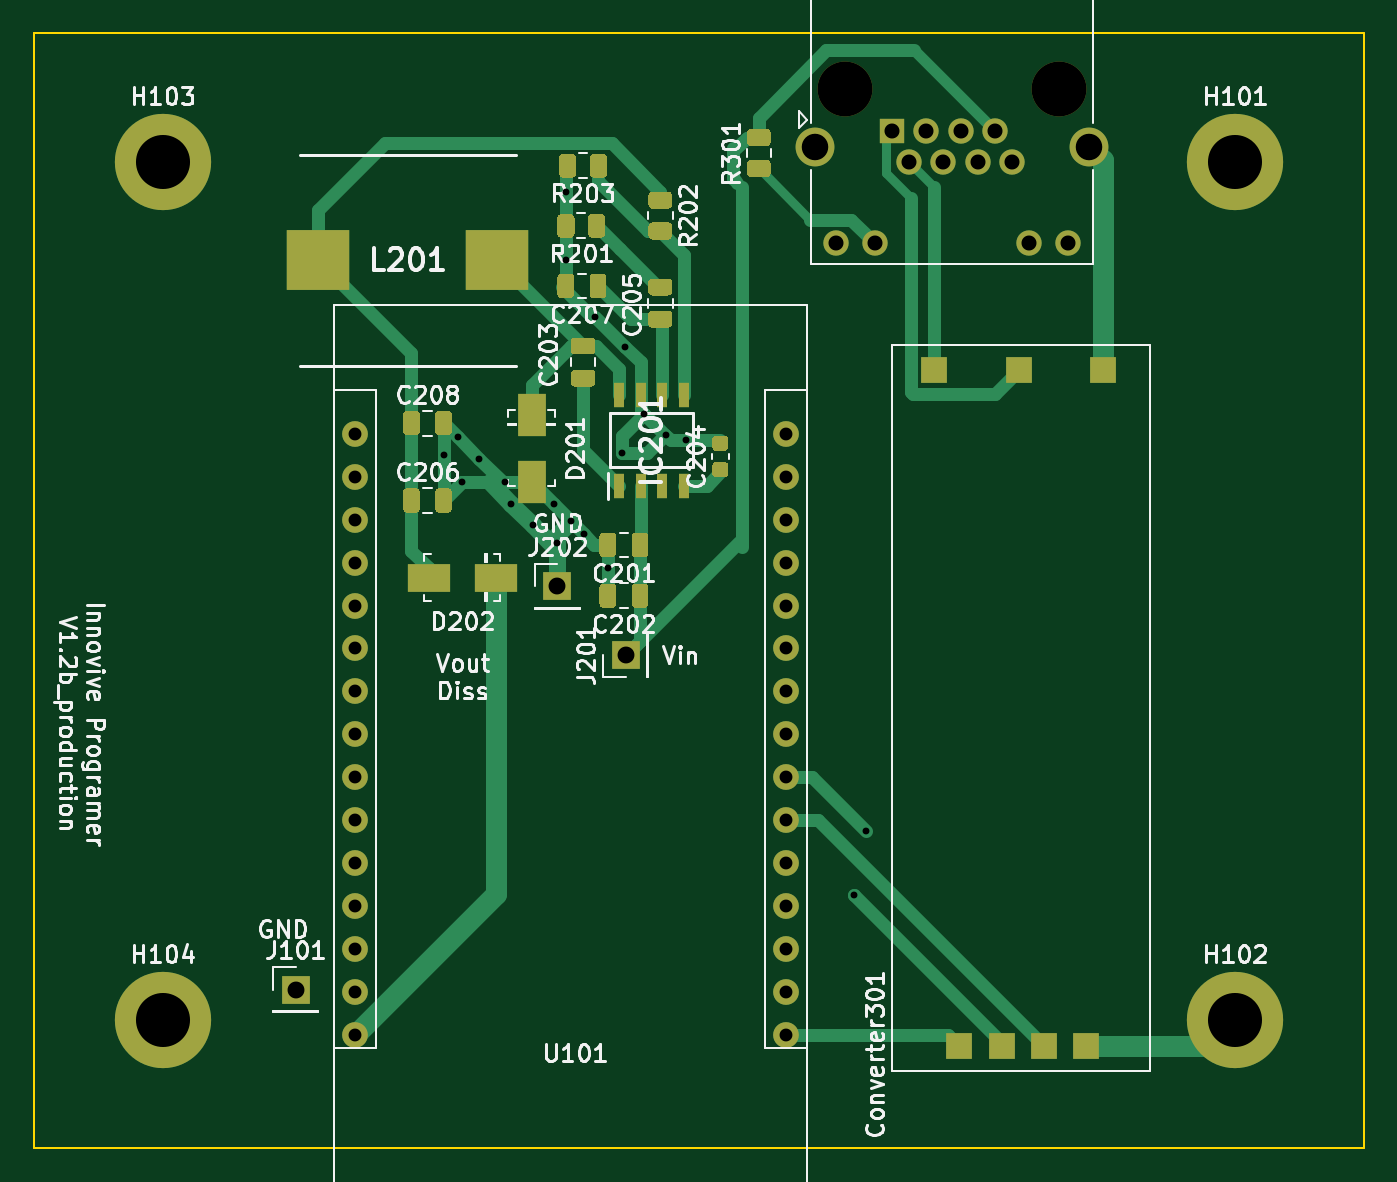
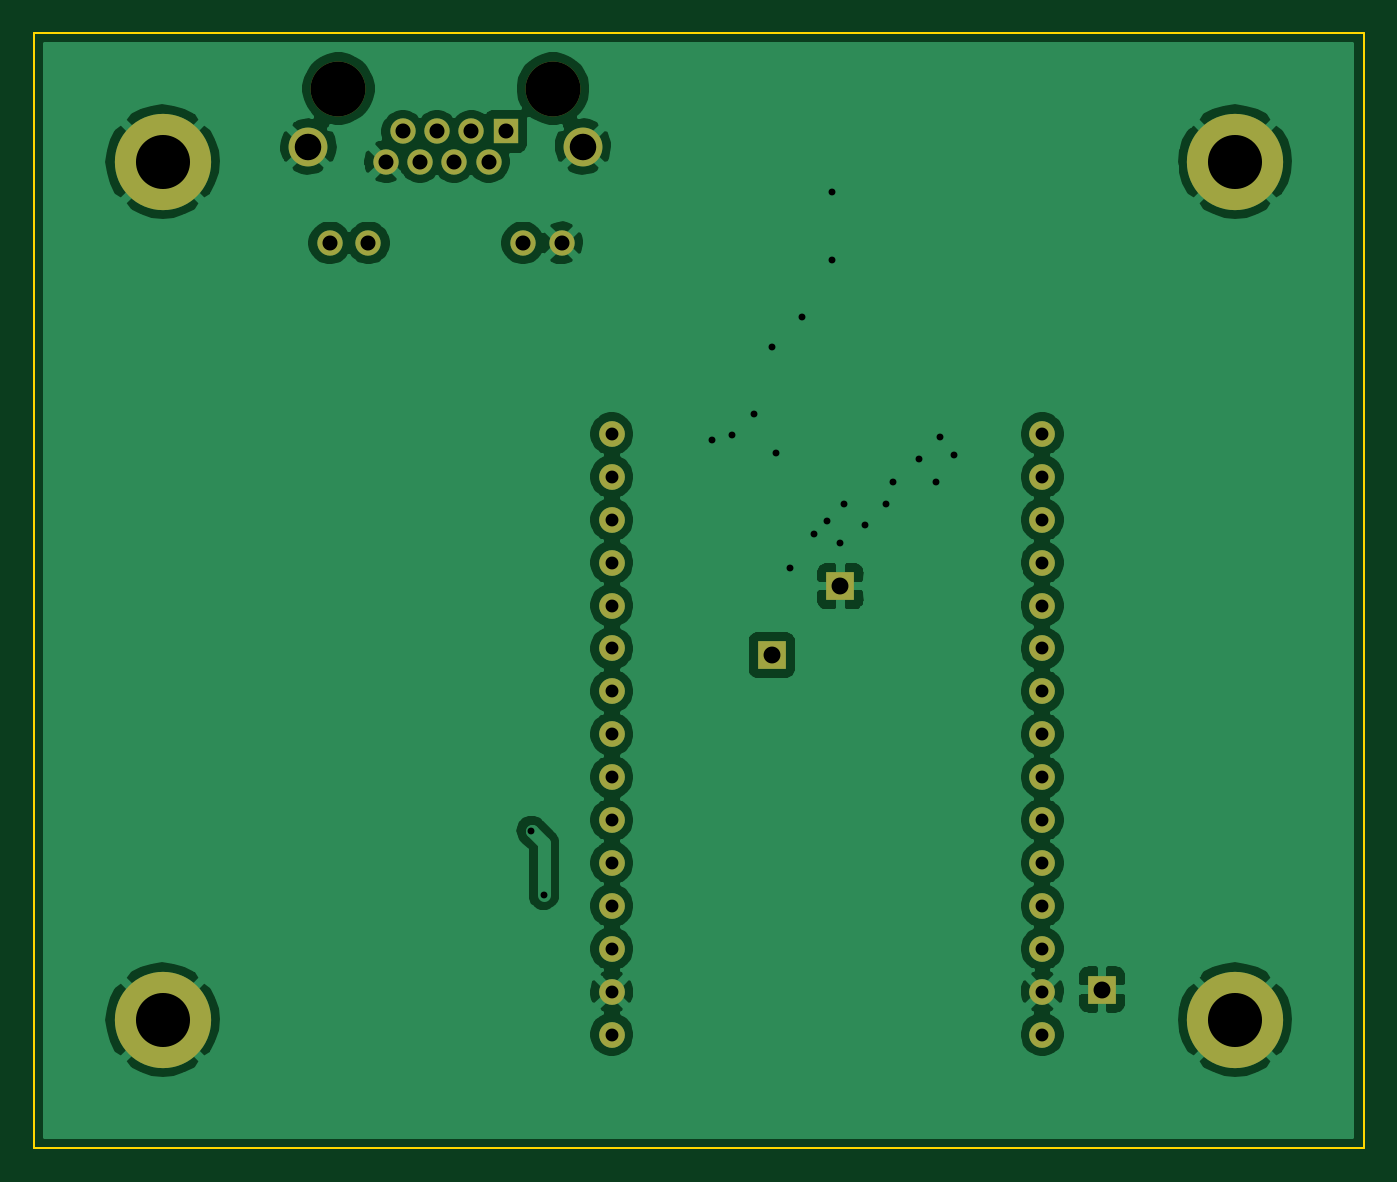
Circuit board: 11 layer files. Board 78.7 x 66.0 mm.
- bottom_copper: CI_ComPCB-B_Cu.gbr (94345 bytes)
- bottom_mask: CI_ComPCB-B_Mask.gbr (2213 bytes)
- paste: CI_ComPCB-B_Paste.gbr (510 bytes)
- bottom_silk: CI_ComPCB-B_SilkS.gbr (511 bytes)
- outline: CI_ComPCB-Edge_Cuts.gbr (746 bytes)
- top_copper: CI_ComPCB-F_Cu.gbr (20977 bytes)
- top_mask: CI_ComPCB-F_Mask.gbr (11037 bytes)
- paste: CI_ComPCB-F_Paste.gbr (9324 bytes)
- top_silk: CI_ComPCB-F_SilkS.gbr (56068 bytes)
- drill: CI_ComPCB-NPTH.drl (351 bytes)
- drill: CI_ComPCB-PTH.drl (1547 bytes)

=== bottom_copper: CI_ComPCB-B_Cu.gbr (94345 bytes, source omitted) ===
=== bottom_mask: CI_ComPCB-B_Mask.gbr ===
G04 #@! TF.GenerationSoftware,KiCad,Pcbnew,(5.1.10-1-10_14)*
G04 #@! TF.CreationDate,2022-01-11T16:09:18-08:00*
G04 #@! TF.ProjectId,CI_ComPCB,43495f43-6f6d-4504-9342-2e6b69636164,rev?*
G04 #@! TF.SameCoordinates,Original*
G04 #@! TF.FileFunction,Soldermask,Bot*
G04 #@! TF.FilePolarity,Negative*
%FSLAX46Y46*%
G04 Gerber Fmt 4.6, Leading zero omitted, Abs format (unit mm)*
G04 Created by KiCad (PCBNEW (5.1.10-1-10_14)) date 2022-01-11 16:09:18*
%MOMM*%
%LPD*%
G01*
G04 APERTURE LIST*
%ADD10C,1.500000*%
%ADD11C,2.300000*%
%ADD12C,3.250000*%
%ADD13R,1.500000X1.500000*%
%ADD14C,5.700000*%
%ADD15C,3.600000*%
%ADD16C,1.524000*%
%ADD17R,1.700000X1.700000*%
G04 APERTURE END LIST*
D10*
X159240000Y-78920000D03*
X156950000Y-78920000D03*
X147810000Y-78920000D03*
X145520000Y-78920000D03*
D11*
X144250000Y-73210000D03*
X160510000Y-73210000D03*
D12*
X158730000Y-69780000D03*
X146030000Y-69780000D03*
D10*
X155932000Y-74100000D03*
X153900000Y-74100000D03*
X151868000Y-74100000D03*
X149836000Y-74100000D03*
X154916000Y-72320000D03*
X152884000Y-72320000D03*
X150852000Y-72320000D03*
D13*
X148820000Y-72320000D03*
D14*
X105640000Y-124900000D03*
D15*
X105640000Y-124900000D03*
D14*
X105640000Y-74100000D03*
D15*
X105640000Y-74100000D03*
D14*
X169140000Y-124900000D03*
D15*
X169140000Y-124900000D03*
D14*
X169140000Y-74100000D03*
D15*
X169140000Y-74100000D03*
D16*
X117050000Y-90226000D03*
X117050000Y-92766000D03*
X117050000Y-95306000D03*
X117050000Y-97846000D03*
X117050000Y-100386000D03*
X117050000Y-102926000D03*
X117050000Y-105466000D03*
X117050000Y-108006000D03*
X117050000Y-110546000D03*
X117050000Y-113086000D03*
X117050000Y-115626000D03*
X117050000Y-118166000D03*
X117050000Y-120706000D03*
X117050000Y-123246000D03*
X117050000Y-125786000D03*
X142550000Y-90226000D03*
X142550000Y-92766000D03*
X142550000Y-95306000D03*
X142550000Y-97846000D03*
X142550000Y-100386000D03*
X142550000Y-102926000D03*
X142550000Y-105466000D03*
X142550000Y-108006000D03*
X142550000Y-110546000D03*
X142550000Y-113086000D03*
X142550000Y-115626000D03*
X142550000Y-118166000D03*
X142550000Y-120706000D03*
X142550000Y-123246000D03*
X142550000Y-125786000D03*
D17*
X113514000Y-123122000D03*
X129008000Y-99246000D03*
X133072000Y-103310000D03*
M02*

=== paste: CI_ComPCB-B_Paste.gbr ===
G04 #@! TF.GenerationSoftware,KiCad,Pcbnew,(5.1.10-1-10_14)*
G04 #@! TF.CreationDate,2022-01-11T16:09:18-08:00*
G04 #@! TF.ProjectId,CI_ComPCB,43495f43-6f6d-4504-9342-2e6b69636164,rev?*
G04 #@! TF.SameCoordinates,Original*
G04 #@! TF.FileFunction,Paste,Bot*
G04 #@! TF.FilePolarity,Positive*
%FSLAX46Y46*%
G04 Gerber Fmt 4.6, Leading zero omitted, Abs format (unit mm)*
G04 Created by KiCad (PCBNEW (5.1.10-1-10_14)) date 2022-01-11 16:09:18*
%MOMM*%
%LPD*%
G01*
G04 APERTURE LIST*
G04 APERTURE END LIST*
M02*

=== bottom_silk: CI_ComPCB-B_SilkS.gbr ===
G04 #@! TF.GenerationSoftware,KiCad,Pcbnew,(5.1.10-1-10_14)*
G04 #@! TF.CreationDate,2022-01-11T16:09:18-08:00*
G04 #@! TF.ProjectId,CI_ComPCB,43495f43-6f6d-4504-9342-2e6b69636164,rev?*
G04 #@! TF.SameCoordinates,Original*
G04 #@! TF.FileFunction,Legend,Bot*
G04 #@! TF.FilePolarity,Positive*
%FSLAX46Y46*%
G04 Gerber Fmt 4.6, Leading zero omitted, Abs format (unit mm)*
G04 Created by KiCad (PCBNEW (5.1.10-1-10_14)) date 2022-01-11 16:09:18*
%MOMM*%
%LPD*%
G01*
G04 APERTURE LIST*
G04 APERTURE END LIST*
M02*

=== outline: CI_ComPCB-Edge_Cuts.gbr ===
G04 #@! TF.GenerationSoftware,KiCad,Pcbnew,(5.1.10-1-10_14)*
G04 #@! TF.CreationDate,2022-01-11T16:09:18-08:00*
G04 #@! TF.ProjectId,CI_ComPCB,43495f43-6f6d-4504-9342-2e6b69636164,rev?*
G04 #@! TF.SameCoordinates,Original*
G04 #@! TF.FileFunction,Profile,NP*
%FSLAX46Y46*%
G04 Gerber Fmt 4.6, Leading zero omitted, Abs format (unit mm)*
G04 Created by KiCad (PCBNEW (5.1.10-1-10_14)) date 2022-01-11 16:09:18*
%MOMM*%
%LPD*%
G01*
G04 APERTURE LIST*
G04 #@! TA.AperFunction,Profile*
%ADD10C,0.100000*%
G04 #@! TD*
G04 APERTURE END LIST*
D10*
X98020000Y-132520000D02*
X98020000Y-66480000D01*
X176760000Y-132520000D02*
X98020000Y-132520000D01*
X176760000Y-66480000D02*
X176760000Y-132520000D01*
X98020000Y-66480000D02*
X176760000Y-66480000D01*
M02*

=== top_copper: CI_ComPCB-F_Cu.gbr (20977 bytes, source omitted) ===
=== top_mask: CI_ComPCB-F_Mask.gbr (11037 bytes, source omitted) ===
=== paste: CI_ComPCB-F_Paste.gbr (9324 bytes, source omitted) ===
=== top_silk: CI_ComPCB-F_SilkS.gbr (56068 bytes, source omitted) ===
=== drill: CI_ComPCB-NPTH.drl ===
M48
; DRILL file {KiCad (5.1.10-1-10_14)} date Tuesday, January 11, 2022 at 04:09:33 PM
; FORMAT={-:-/ absolute / inch / decimal}
; #@! TF.CreationDate,2022-01-11T16:09:33-08:00
; #@! TF.GenerationSoftware,Kicad,Pcbnew,(5.1.10-1-10_14)
; #@! TF.FileFunction,NonPlated,1,2,NPTH
FMAT,2
INCH
T1C0.1280
%
G90
G05
T1
X5.7492Y-2.7472
X6.2492Y-2.7472
T0
M30

=== drill: CI_ComPCB-PTH.drl ===
M48
; DRILL file {KiCad (5.1.10-1-10_14)} date Tuesday, January 11, 2022 at 04:09:33 PM
; FORMAT={-:-/ absolute / inch / decimal}
; #@! TF.CreationDate,2022-01-11T16:09:33-08:00
; #@! TF.GenerationSoftware,Kicad,Pcbnew,(5.1.10-1-10_14)
; #@! TF.FileFunction,Plated,1,2,PTH
FMAT,2
INCH
T1C0.0160
T2C0.0300
T3C0.0350
T4C0.0394
T5C0.0618
T6C0.1260
%
G90
G05
T1
X4.8139Y-3.6021
X4.8465Y-3.5599
X4.8565Y-3.6648
X4.8965Y-3.6099
X4.9565Y-3.6648
X4.9716Y-3.7148
X5.0216Y-3.7648
X5.0703Y-3.7161
X5.0791Y-3.8073
X5.0991Y-2.9873
X5.0991Y-3.1473
X5.1103Y-3.7561
X5.1403Y-3.7861
X5.1677Y-3.2787
X5.197Y-3.8653
X5.2291Y-3.5973
X5.2377Y-3.3487
X5.2813Y-3.5051
X5.3313Y-3.5551
X5.3791Y-3.5673
X5.7706Y-4.6273
X5.7991Y-4.4773
T2
X4.6083Y-3.5522
X4.6083Y-3.6522
X4.6083Y-3.7522
X4.6083Y-3.8522
X4.6083Y-3.9522
X4.6083Y-4.0522
X4.6083Y-4.1522
X4.6083Y-4.2522
X4.6083Y-4.3522
X4.6083Y-4.4522
X4.6083Y-4.5522
X4.6083Y-4.6522
X4.6083Y-4.7522
X4.6083Y-4.8522
X4.6083Y-4.9522
X5.6122Y-3.5522
X5.6122Y-3.6522
X5.6122Y-3.7522
X5.6122Y-3.8522
X5.6122Y-3.9522
X5.6122Y-4.0522
X5.6122Y-4.1522
X5.6122Y-4.2522
X5.6122Y-4.3522
X5.6122Y-4.4522
X5.6122Y-4.5522
X5.6122Y-4.6522
X5.6122Y-4.7522
X5.6122Y-4.8522
X5.6122Y-4.9522
T3
X5.7291Y-3.1071
X5.8193Y-3.1071
X5.8591Y-2.8472
X5.8991Y-2.9173
X5.9391Y-2.8472
X5.9791Y-2.9173
X6.0191Y-2.8472
X6.0591Y-2.9173
X6.0991Y-2.8472
X6.1391Y-2.9173
X6.1791Y-3.1071
X6.2693Y-3.1071
T4
X4.4691Y-4.8473
X5.0791Y-3.9073
X5.2391Y-4.0673
T5
X5.6791Y-2.8823
X6.3193Y-2.8823
T6
X4.1591Y-2.9173
X4.1591Y-4.9173
X6.6591Y-2.9173
X6.6591Y-4.9173
T0
M30

